Run: headless pygame with SDL's dummy video driver; simulated clock (each Clock.tick advances the game by its frame time, no real sleeping); random seed 0; keys injected as events and as key.get_pressed() state; no mouse input.
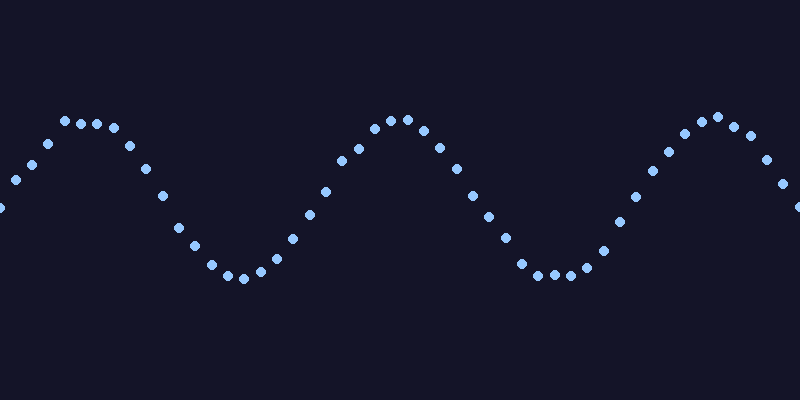
Frame 1 of 4 · flips 1–60 · no input
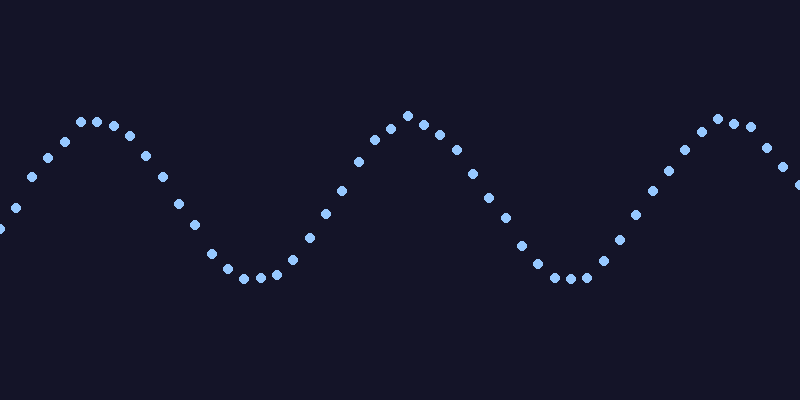
Frame 2 of 4 · flips 61–180 · tapped SPACE, RETURN · held RIGHT (→), D
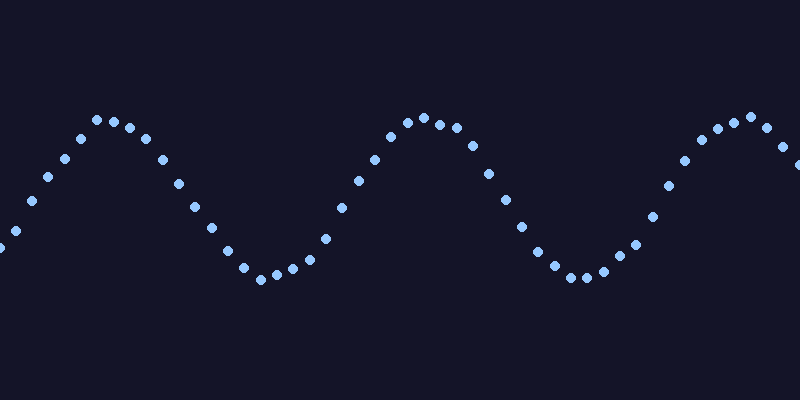
Frame 3 of 4 · flips 181–300 · held DOWN (↓), S
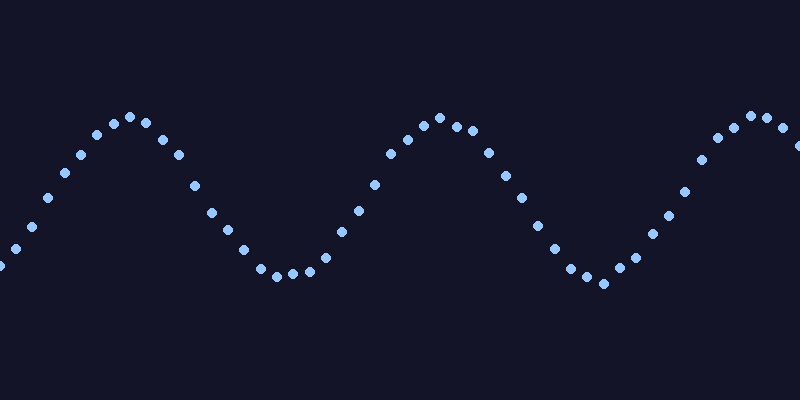
Frame 4 of 4 · flips 301–420 · held LEFT (←), A, UP (↑), W

The pygame program that drew these frames:

import pygame
import math
import random

# --- Pygame Initialization & Constants ---
pygame.init()
W, H = 800, 400
SCREEN = pygame.display.set_mode((W, H))
pygame.display.set_caption("Dancing Sine Wave")
CLOCK = pygame.time.Clock()

# --- Colors and Wave Parameters ---
BG_COLOR = (20, 20, 40) # Dark background
DOT_COLOR = (150, 200, 255) # Light blue dots
AMPLITUDE = 80 # Height of the wave
FREQUENCY = 0.02 # How many waves fit on screen (lower = more waves)
SPEED = 0.05 # How fast the wave moves horizontally
NUM_DOTS = 50 # Number of dots on the wave
DOT_RADIUS = 5

# --- Global Wave Offset ---
wave_offset = 0.0

# --- Main Animation Loop ---
running = True
while running:
    for event in pygame.event.get():
        if event.type == pygame.QUIT:
            running = False

    SCREEN.fill(BG_COLOR)
    
    # Update wave offset for movement
    wave_offset += SPEED
    
    # Calculate and draw dots
    for i in range(NUM_DOTS):
        # Evenly distribute dots across the screen width
        x = i * (W / (NUM_DOTS - 1))
        
        # Calculate y-position based on sine wave
        # Add wave_offset to x to make the wave appear to move
        y_wave = math.sin(x * FREQUENCY + wave_offset) 
        
        # Scale to amplitude and center vertically
        y = H / 2 + (y_wave * AMPLITUDE)
        
        # Add a subtle "dance" (random vertical offset) to each dot
        dance_offset = random.uniform(-5, 5) # Smaller range for subtle effect
        
        pygame.draw.circle(SCREEN, DOT_COLOR, (int(x), int(y + dance_offset)), DOT_RADIUS)
        
    pygame.display.flip()
    CLOCK.tick(60) # Smooth animation at 60 FPS

pygame.quit()
